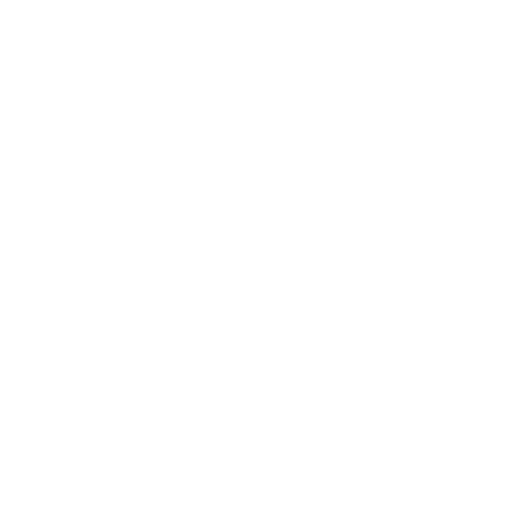
t = 0.00 s
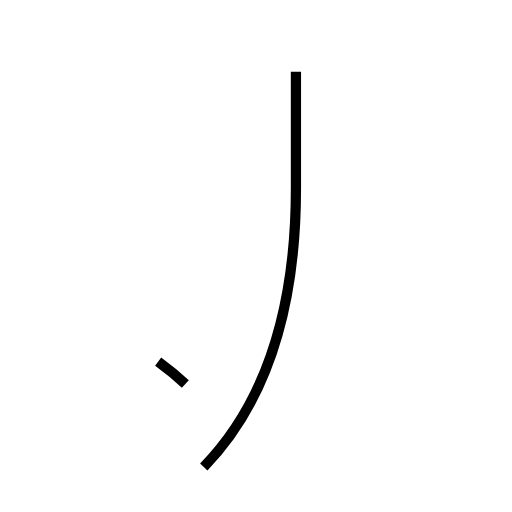
t = 1.33 s
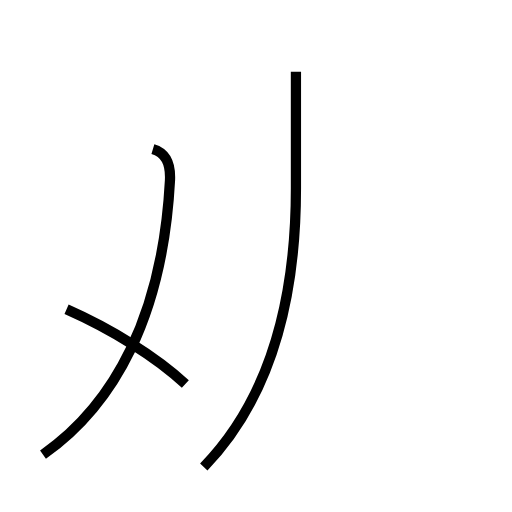
t = 2.67 s
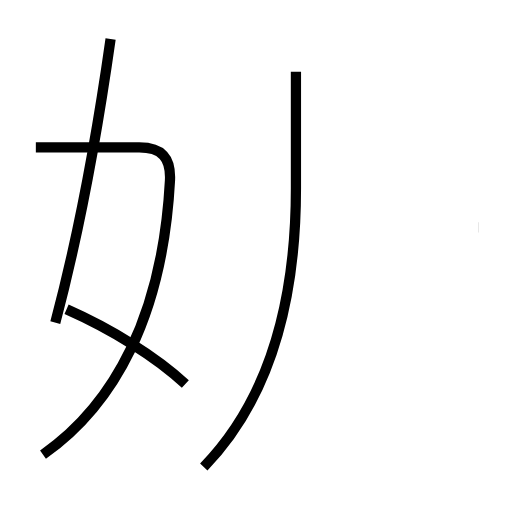
t = 3.86 s
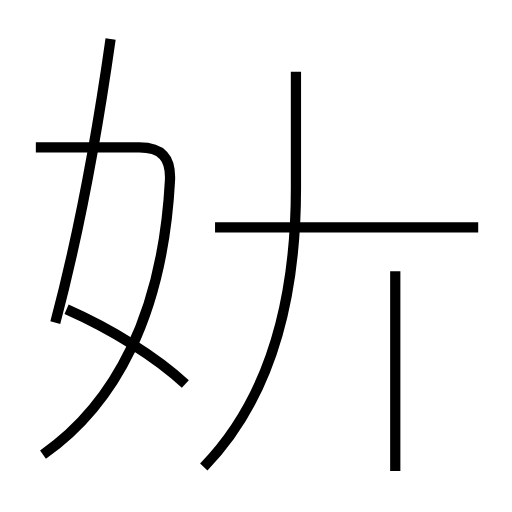
t = 5.22 s
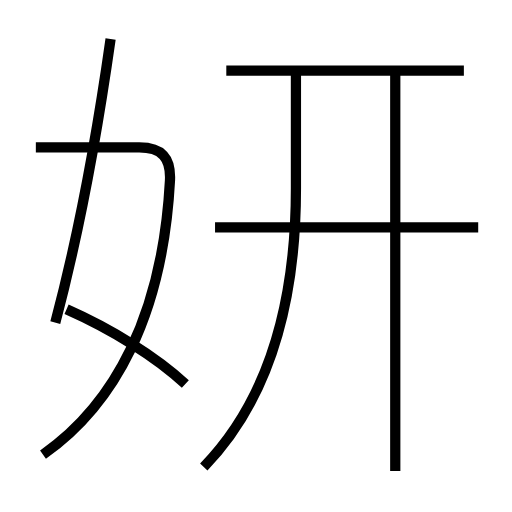
t = 6.50 s

The animated SVG that drew these frames (rendered in a browser with its animation timeline set to each time). Animation: 7 SMIL elements (animate=7); one cycle of 6.50 s.

<?xml version='1.0' encoding='utf-8'?>
<svg viewBox="0.0 -6.0 50.0 50.0" version="1.1" xmlns="http://www.w3.org/2000/svg"><rect x="-1000" y="-1000" width="2000" height="2000" stroke="white" fill="white" /><g style="fill:none;stroke:#000000;stroke-width:1"><path d="M 19.9 1.6 C 26.1 -4.8 28.9 -13.9 28.9 -25.6 L 28.9 -37.0 " transform="translate(0.0 38.0)" stroke-dasharray="40.792103098537936" stroke-dashoffset="40.792103098537936"><animate attributeName="stroke-dashoffset" from="40.792103098537936" to="0" dur="1.223763092956138s" begin="0s" fill="freeze" /></path><path d="M 18.1 -6.5 C 15.2 -9.2 10.8 -11.9 6.5 -13.8 " transform="translate(0.0 38.0)" stroke-dasharray="13.762984299349096" stroke-dashoffset="13.762984299349096"><animate attributeName="stroke-dashoffset" from="13.762984299349096" to="0" dur="0.4128895289804729s" begin="1.223763092956138s" fill="freeze" /></path><path d="M 4.2 0.4 C 11.2 -4.5 15.9 -13.2 16.6 -26.4 C 16.7 -28.6 15.8 -29.6 13.6 -29.6 L 3.5 -29.6 " transform="translate(0.0 38.0)" stroke-dasharray="45.83028174321345" stroke-dashoffset="45.83028174321345"><animate attributeName="stroke-dashoffset" from="45.83028174321345" to="0" dur="1.3749084522964035s" begin="1.6366526219366109s" fill="freeze" /></path><path d="M 5.4 -12.5 C 7.5 -20.4 9.2 -28.9 10.8 -40.2 " transform="translate(0.0 38.0)" stroke-dasharray="28.23870522615177" stroke-dashoffset="28.23870522615177"><animate attributeName="stroke-dashoffset" from="28.23870522615177" to="0" dur="0.8471611567845531s" begin="3.0115610742330143s" fill="freeze" /></path><path d="M 46.7 -21.8 L 21.0 -21.8 " transform="translate(0.0 38.0)" stroke-dasharray="25.700000000000003" stroke-dashoffset="25.700000000000003"><animate attributeName="stroke-dashoffset" from="25.700000000000003" to="0" dur="0.771s" begin="3.8587222310175675s" fill="freeze" /></path><path d="M 38.6 2.0 L 38.6 -37.0 " transform="translate(0.0 38.0)" stroke-dasharray="39.0" stroke-dashoffset="39.0"><animate attributeName="stroke-dashoffset" from="39.0" to="0" dur="1.17s" begin="4.629722231017568s" fill="freeze" /></path><path d="M 45.3 -37.1 L 22.1 -37.1" transform="translate(0.0 38.0)" stroke-dasharray="23.199999999999996" stroke-dashoffset="23.199999999999996"><animate attributeName="stroke-dashoffset" from="23.199999999999996" to="0" dur="0.6959999999999998s" begin="5.799722231017568s" fill="freeze" /></path></g></svg>
